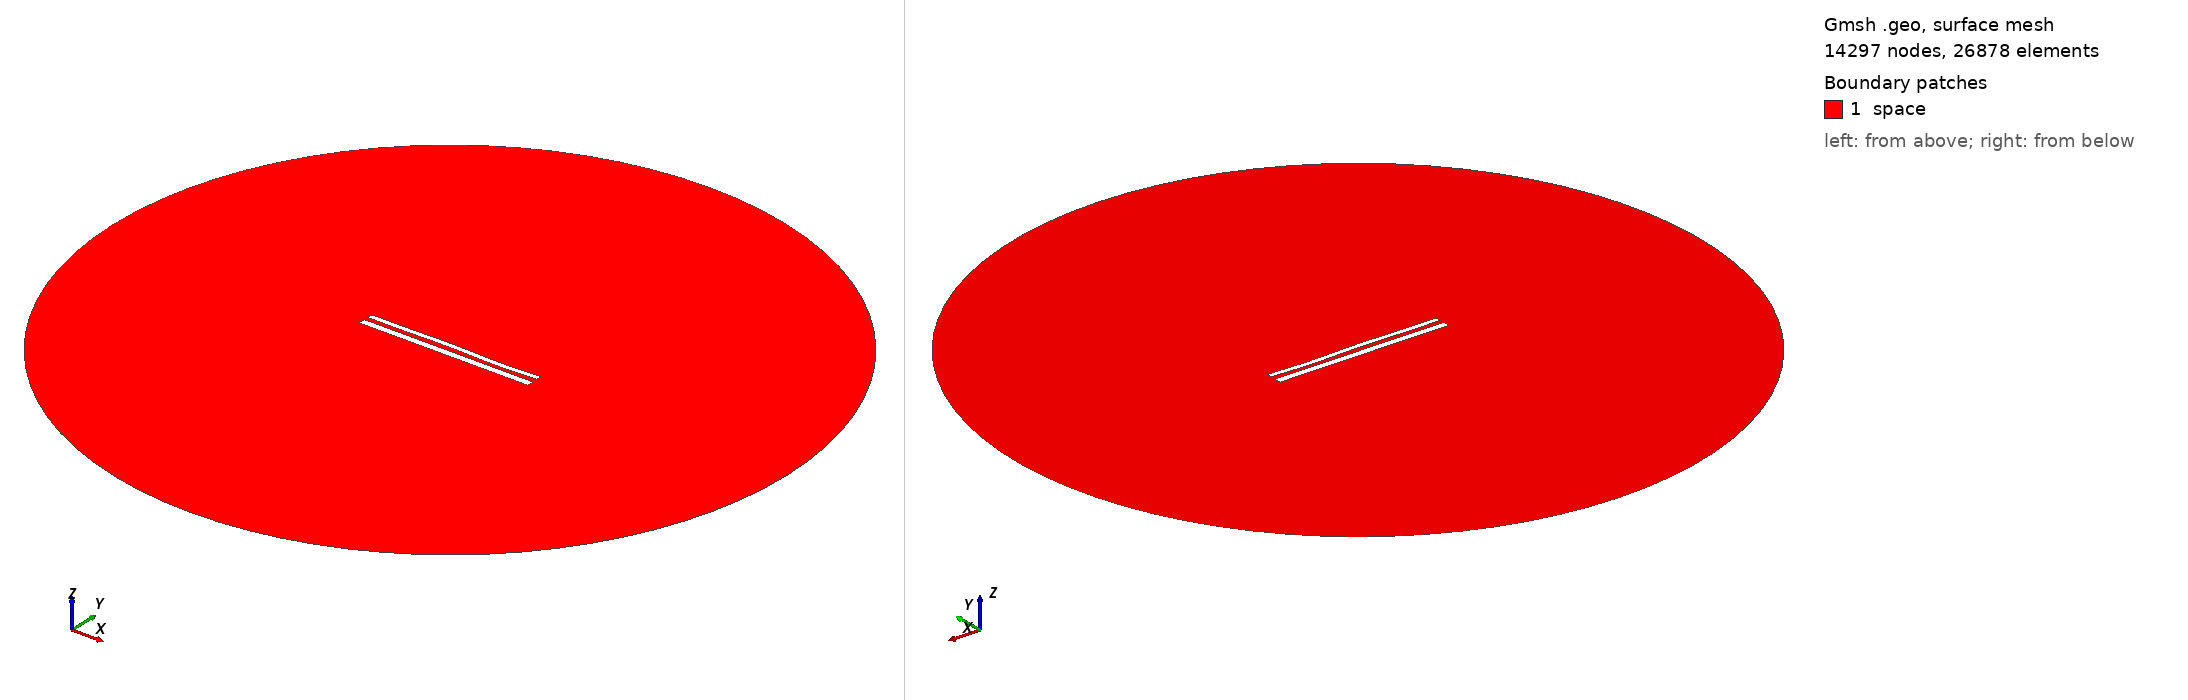

Gmsh geometry script, surface-meshed: 14297 nodes, 26878 surface elements. Boundary patches (legend numbers): 1 space. Left view from above one corner, right view from below the opposite corner. Legend entries are the model's physical surfaces. The drawing asked Gmsh for element sizes between 1% and 20% of the model's largest extent; the script's own settings can give other sizes.

=== 12221.geo (drawn) ===
//---------------------------------------
// Geometry kernel
//---------------------------------------

SetFactory("OpenCASCADE");



//---------------------------------------
// Parameters of the geometry
//---------------------------------------

// Overetch of the upper plate
overetch = 0.375;

// Distance between the plates
distance = 2.5;

// Discretization over the x axis (for the deformation)
nx = 50; 

// Length of the plate
L = 100 - overetch; 

// Number of modes
n = 4; 

// 1st mode coefficient
coeff(1) = 0.0;
beta(1) = 0.596864 * 3.1415926535 / L;

// 2nd mode coefficient
coeff(2) = 0.07499999999999998;
beta(2) = 1.49418 * 3.1415926535 / L;

// 3rd mode coefficient
coeff(3) = 0.15;
beta(3) = 2.50025 * 3.1415926535 / L;

// 4th mode coefficient
coeff(4) = -0.15;
beta(4) = 3.49999 * 3.1415926535 / L;



//---------------------------------------
// Upper plate (deformed rectangle)
//---------------------------------------

// Coordiantes of the upper plate
xmin = -50;
xmax = 50 - overetch;

// Height of the upper plate
yheight = 4 - 2 * overetch;

// Indexes of the points
UpperID[] = {};
LowerID[] = {};
LeftID[] = {};
RightID[] = {};

// Point index
p = 1;

// Horizontal edges
For i In {1:nx}
    x = xmin + (i-1)*(xmax - xmin)/(nx-1);

    y_bottom = distance / 2 + overetch;
    For j In {1:n}
        C = (Cosh(beta(j)*L) + Cos(beta(j)*L)) / (Sinh(beta(j)*L) + Sin(beta(j)*L));
        y_bottom  = y_bottom + coeff(j) * (Cosh(beta(j)*(x+50)) - Cos(beta(j)*(x+50)) - C * (Sinh(beta(j)*(x+50)) - Sin(beta(j)*(x+50))));
    EndFor

    y_top = y_bottom + yheight;

    Point(p) = {x, y_top, 0, 1.0};
    UpperID[i] = p;
    p = p + 1;

    Point(p) = {x, y_bottom, 0, 1.0};
    LowerID[i] = p;
    p = p + 1;
EndFor

// Create point lists
UpperPts[] = {}; LowerPts[] = {};
For i In {1:nx}
  UpperPts[] += {UpperID[i]};
  LowerPts[] += {LowerID[i]};
EndFor

// Build splines
Spline(1) = {UpperPts[]};
Spline(2) = {LowerPts[]};
Line(3) = {LowerPts[nx-1], UpperPts[nx-1]};
Line(4) = {LowerPts[0], UpperPts[0]};

// Build the plane surface
Curve Loop(1) = {2, 3, -1, -4};
Plane Surface(1) = {1};



//---------------------------------------
// Lower plate (rectangle)
//---------------------------------------

// Vertices
Point(1001) = {-50, -1, 0, 1.0};
Point(1002) = { 50, -1, 0, 1.0};
Point(1003) = { 50,  -5, 0, 1.0};
Point(1004) = {-50,  -5, 0, 1.0};

// Edges
Line(5) = {1001, 1002};
Line(6) = {1002, 1003};
Line(7) = {1003, 1004};
Line(8) = {1004, 1001};

// Plane surface
Line Loop(2) = {5, 6, 7, 8};
Plane Surface(2) = {2}; 



//---------------------------------------
// Outer (fictious) boundary
//---------------------------------------

// Points
Point(1005) = {0, 0, 0};       // Center
Point(1006) = {200, 0, 0};     // Start point
Point(1007) = {0, 200, 0};     // 90 degrees
Point(1008) = {-200, 0, 0};    // 180 degrees
Point(1009) = {0, -200, 0};    // 270 degrees

// Circle arcs (each needs start, center, end)
Circle(9) = {1006, 1005, 1007};
Circle(10) = {1007, 1005, 1008};
Circle(11) = {1008, 1005, 1009};
Circle(12) = {1009, 1005, 1006};

// Plane surface for the entire domain
Curve Loop(3) = {9, 10, 11, 12};
Surface(3) = {3};

// Subtract the plates from the whole domain to obtain the actual domain where we want to solve the equations
BooleanDifference{ Surface{3}; Delete; }{ Surface{1}; Surface{2}; Delete; }




//---------------------------------------
// Transfinite Lines/Curves
//---------------------------------------

// Set the number of points on the boundaries
r = 7;

// Plates
Transfinite Curve {1, 2} = 50*r Using Progression 1;
Transfinite Curve {3, 4} = 2*r Using Progression 1;
Transfinite Line {5, 7} = 50*r Using Progression 1;
Transfinite Line {6, 8} = 2*r Using Progression 1;

// Outer boundary
Transfinite Line {9, 10, 11, 12} = 20 Using Progression 1;



//---------------------------------------
// Physical groups
//---------------------------------------                

// Physical curves (boundaries)
Physical Line("force_segment", 10) = {2};
Physical Line("upper_plate", 11) = {1, 3, 4};
Physical Line("lower_plate", 12) = {5, 6, 7, 8};
Physical Line("boundary", 20) = {9, 10, 11, 12};

// Physical Surfaces
Physical Surface("space", 30) = {3};



//---------------------------------------
// 6. Generate the Mesh
//---------------------------------------

// 2D mesh generation
Mesh 2;
